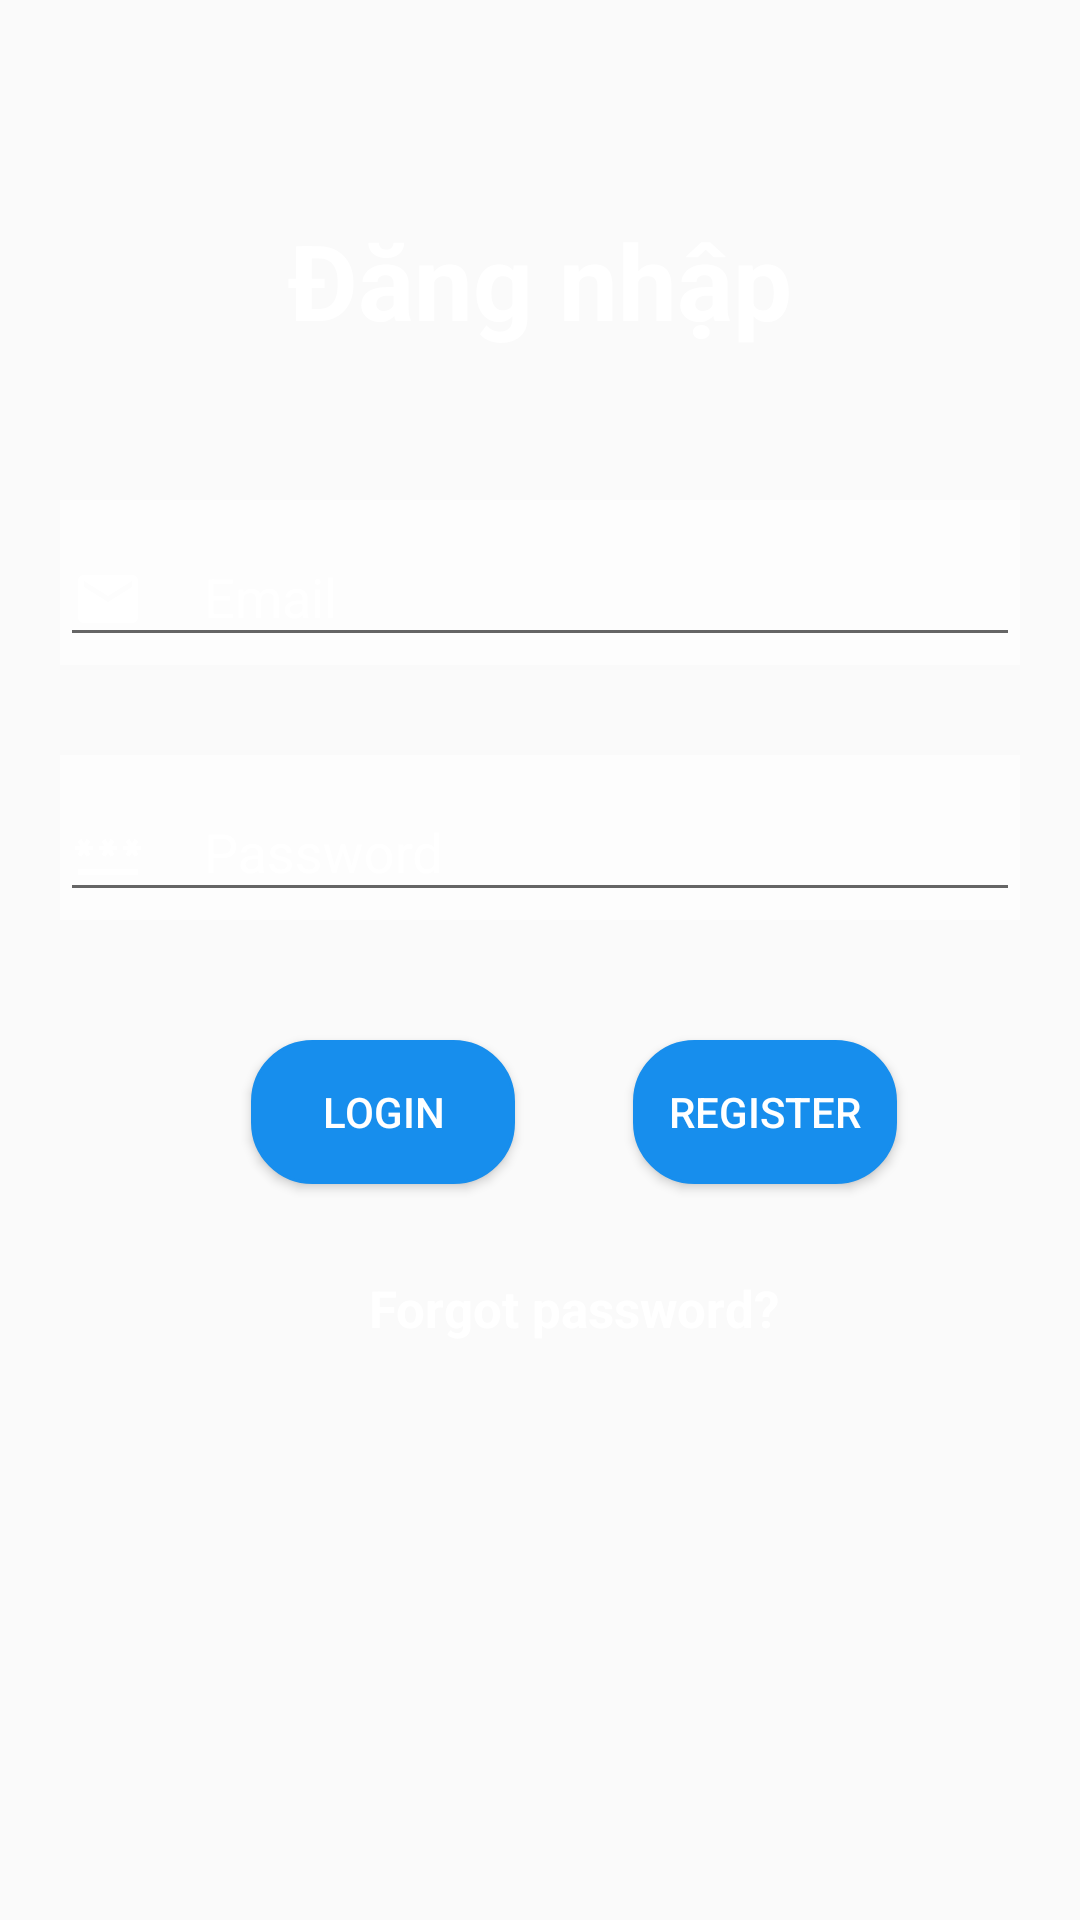

Reconstruct the res/layout file that produces this screen, plus the resources it refers to.
<!-- AndroidManifest.xml: application theme Theme.AppBookingHotel -->
<!-- res/layout/activity_login.xml -->
<androidx.constraintlayout.widget.ConstraintLayout xmlns:android="http://schemas.android.com/apk/res/android"
    xmlns:app="http://schemas.android.com/apk/res-auto"
    xmlns:tools="http://schemas.android.com/tools"
    android:layout_width="match_parent"
    android:layout_height="match_parent"
    android:background="@drawable/login"
    tools:context="Login">

    <TextView
        android:id="@+id/textView2"
        android:layout_width="wrap_content"
        android:layout_height="wrap_content"
        android:layout_marginTop="70dp"
        android:text="Đăng nhập"
        android:textColor="@color/white"
        android:textSize="35dp"
        android:textStyle="bold"
        app:layout_constraintEnd_toEndOf="parent"
        app:layout_constraintStart_toStartOf="parent"
        app:layout_constraintTop_toTopOf="parent" />

    <androidx.constraintlayout.widget.Guideline
        android:id="@+id/guideline2"
        android:layout_width="wrap_content"
        android:layout_height="wrap_content"
        android:orientation="vertical"
        app:layout_constraintGuide_begin="20dp" />

    <androidx.constraintlayout.widget.Guideline
        android:id="@+id/guideline3"
        android:layout_width="wrap_content"
        android:layout_height="wrap_content"
        android:orientation="vertical"
        app:layout_constraintGuide_end="20dp" />

    <com.google.android.material.textfield.TextInputLayout
        android:id="@+id/tilEmal"
        android:layout_width="0dp"
        android:layout_height="55dp"
        android:layout_marginTop="50dp"
        android:background="#70ffffff"
        android:textColor="@color/white"
        android:textColorHint="@color/white"
        app:layout_constraintEnd_toStartOf="@+id/guideline3"
        app:layout_constraintStart_toStartOf="@+id/guideline2"
        app:layout_constraintTop_toBottomOf="@+id/textView2">

        <com.google.android.material.textfield.TextInputEditText
            android:id="@+id/tieEmail"
            android:layout_width="match_parent"
            android:layout_height="wrap_content"
            android:drawableLeft="@drawable/ic_email"
            android:drawablePadding="20dp"
            android:hint="Email"
            android:inputType="textEmailAddress"
            android:textColor="@color/white"
            android:textColorHighlight="#2196F3"
            android:textColorHint="@color/white"
            android:textColorLink="#2196F3" />
    </com.google.android.material.textfield.TextInputLayout>

    <com.google.android.material.textfield.TextInputLayout
        android:id="@+id/tilPass"
        android:layout_width="0dp"
        android:layout_height="55dp"
        android:layout_marginTop="30dp"
        android:background="#70ffffff"
        android:textColor="@color/white"
        android:textColorHint="@color/white"
        app:layout_constraintEnd_toStartOf="@+id/guideline3"
        app:layout_constraintStart_toStartOf="@+id/guideline2"
        app:layout_constraintTop_toBottomOf="@+id/tilEmal">

        <com.google.android.material.textfield.TextInputEditText
            android:id="@+id/tiePass"
            android:layout_width="match_parent"
            android:layout_height="wrap_content"
            android:drawableLeft="@drawable/ic_pass"
            android:drawablePadding="20dp"
            android:hint="Password"
            android:inputType="textPassword"
            android:textColor="@color/white"
            android:textColorHighlight="#2196F3"
            android:textColorHint="@color/white"
            android:textColorLink="#2196F3" />

    </com.google.android.material.textfield.TextInputLayout>

    <Button
        android:id="@+id/btnLogin"
        android:layout_width="wrap_content"
        android:layout_height="wrap_content"
        android:layout_marginTop="40dp"
        android:background="@drawable/button_style"
        android:padding="5dp"
        android:text="Login"
        android:textColor="@color/white"
        app:layout_constraintEnd_toStartOf="@+id/guideline3"
        app:layout_constraintHorizontal_bias="0.274"
        app:layout_constraintStart_toStartOf="@+id/guideline2"
        app:layout_constraintTop_toBottomOf="@+id/tilPass" />

    <Button
        android:id="@+id/btnDANGKY"
        android:layout_width="wrap_content"
        android:layout_height="wrap_content"
        android:layout_marginTop="40dp"
        android:background="@drawable/button_style"
        android:padding="5dp"
        android:text="Register"
        android:textColor="@color/white"
        app:layout_constraintEnd_toStartOf="@+id/guideline3"
        app:layout_constraintHorizontal_bias="0.757"
        app:layout_constraintStart_toStartOf="@+id/btnLogin"
        app:layout_constraintTop_toBottomOf="@+id/tilPass" />

    <TextView
        android:id="@+id/tvForgotPass"
        android:layout_width="wrap_content"
        android:layout_height="wrap_content"
        android:layout_margin="20dp"
        android:text="Forgot password?"
        android:textColor="@color/white"
        android:textStyle="bold"
        android:textSize="17dp"
        android:padding="10dp"
        app:layout_constraintEnd_toEndOf="@+id/btnDANGKY"
        app:layout_constraintStart_toStartOf="@+id/btnLogin"
        app:layout_constraintTop_toBottomOf="@+id/btnLogin" />


</androidx.constraintlayout.widget.ConstraintLayout>
<!-- resources referenced by this layout -->
<resources>
  <color name="white">#FFFFFFFF</color>
  <!-- drawable button_style (drawable) -->
  <?xml version="1.0" encoding="utf-8"?>
  <selector xmlns:android="http://schemas.android.com/apk/res/android" >
      <item android:state_pressed="true" >
          <shape android:shape="rectangle"  >
              <corners android:radius="20dp" />
  
              <gradient android:angle="-90" android:startColor="#3949AB" android:endColor="#5E1CE1"  />
          </shape>
      </item>
      <item android:state_focused="true">
          <shape android:shape="rectangle"  >
              <corners android:radius="20dp" />
              <stroke android:width="1dip" android:color="#203ADD" />
              <solid android:color="#3F51B5"/>
          </shape>
      </item>
      <item >
          <shape android:shape="rectangle"  >
              <corners android:radius="20dp" />
              <stroke android:width="1dip" android:color="@color/blue" />
              <gradient android:angle="-90" android:startColor="@color/blue" android:endColor="@color/blue" />
          </shape>
      </item>
  </selector>
  <!-- drawable ic_email (drawable-anydpi) -->
  <vector xmlns:android="http://schemas.android.com/apk/res/android"
      android:width="24dp"
      android:height="24dp"
      android:viewportWidth="24"
      android:viewportHeight="24"
      android:tint="#ffffff"
      >
    <path
        android:fillColor="@android:color/white"
        android:pathData="M20,4L4,4c-1.1,0 -1.99,0.9 -1.99,2L2,18c0,1.1 0.9,2 2,2h16c1.1,0 2,-0.9 2,-2L22,6c0,-1.1 -0.9,-2 -2,-2zM20,8l-8,5 -8,-5L4,6l8,5 8,-5v2z"/>
  </vector>
  <!-- drawable ic_pass (drawable-anydpi) -->
  <vector xmlns:android="http://schemas.android.com/apk/res/android"
      android:width="24dp"
      android:height="24dp"
      android:viewportWidth="24"
      android:viewportHeight="24"
      android:tint="#ffffff"
      >
    <path
        android:fillColor="@android:color/white"
        android:pathData="M2,17h20v2H2V17zM3.15,12.95L4,11.47l0.85,1.48l1.3,-0.75L5.3,10.72H7v-1.5H5.3l0.85,-1.47L4.85,7L4,8.47L3.15,7l-1.3,0.75L2.7,9.22H1v1.5h1.7L1.85,12.2L3.15,12.95zM9.85,12.2l1.3,0.75L12,11.47l0.85,1.48l1.3,-0.75l-0.85,-1.48H15v-1.5h-1.7l0.85,-1.47L12.85,7L12,8.47L11.15,7l-1.3,0.75l0.85,1.47H9v1.5h1.7L9.85,12.2zM23,9.22h-1.7l0.85,-1.47L20.85,7L20,8.47L19.15,7l-1.3,0.75l0.85,1.47H17v1.5h1.7l-0.85,1.48l1.3,0.75L20,11.47l0.85,1.48l1.3,-0.75l-0.85,-1.48H23V9.22z"/>
  </vector>
  <style name="Theme.AppBookingHotel" parent="Theme.AppCompat.Light.DarkActionBar">
          
          <item name="colorPrimary">@color/blue</item>
          <item name="colorPrimaryDark">@color/black</item>
          <item name="colorAccent">@color/teal_200</item>
          <item name="android:textColorPrimary">@color/black</item>
  
          
      </style>
  <color name="blue">#178EED</color>
  <color name="black">#FF000000</color>
  <color name="teal_200">#FF03DAC5</color>
</resources>
